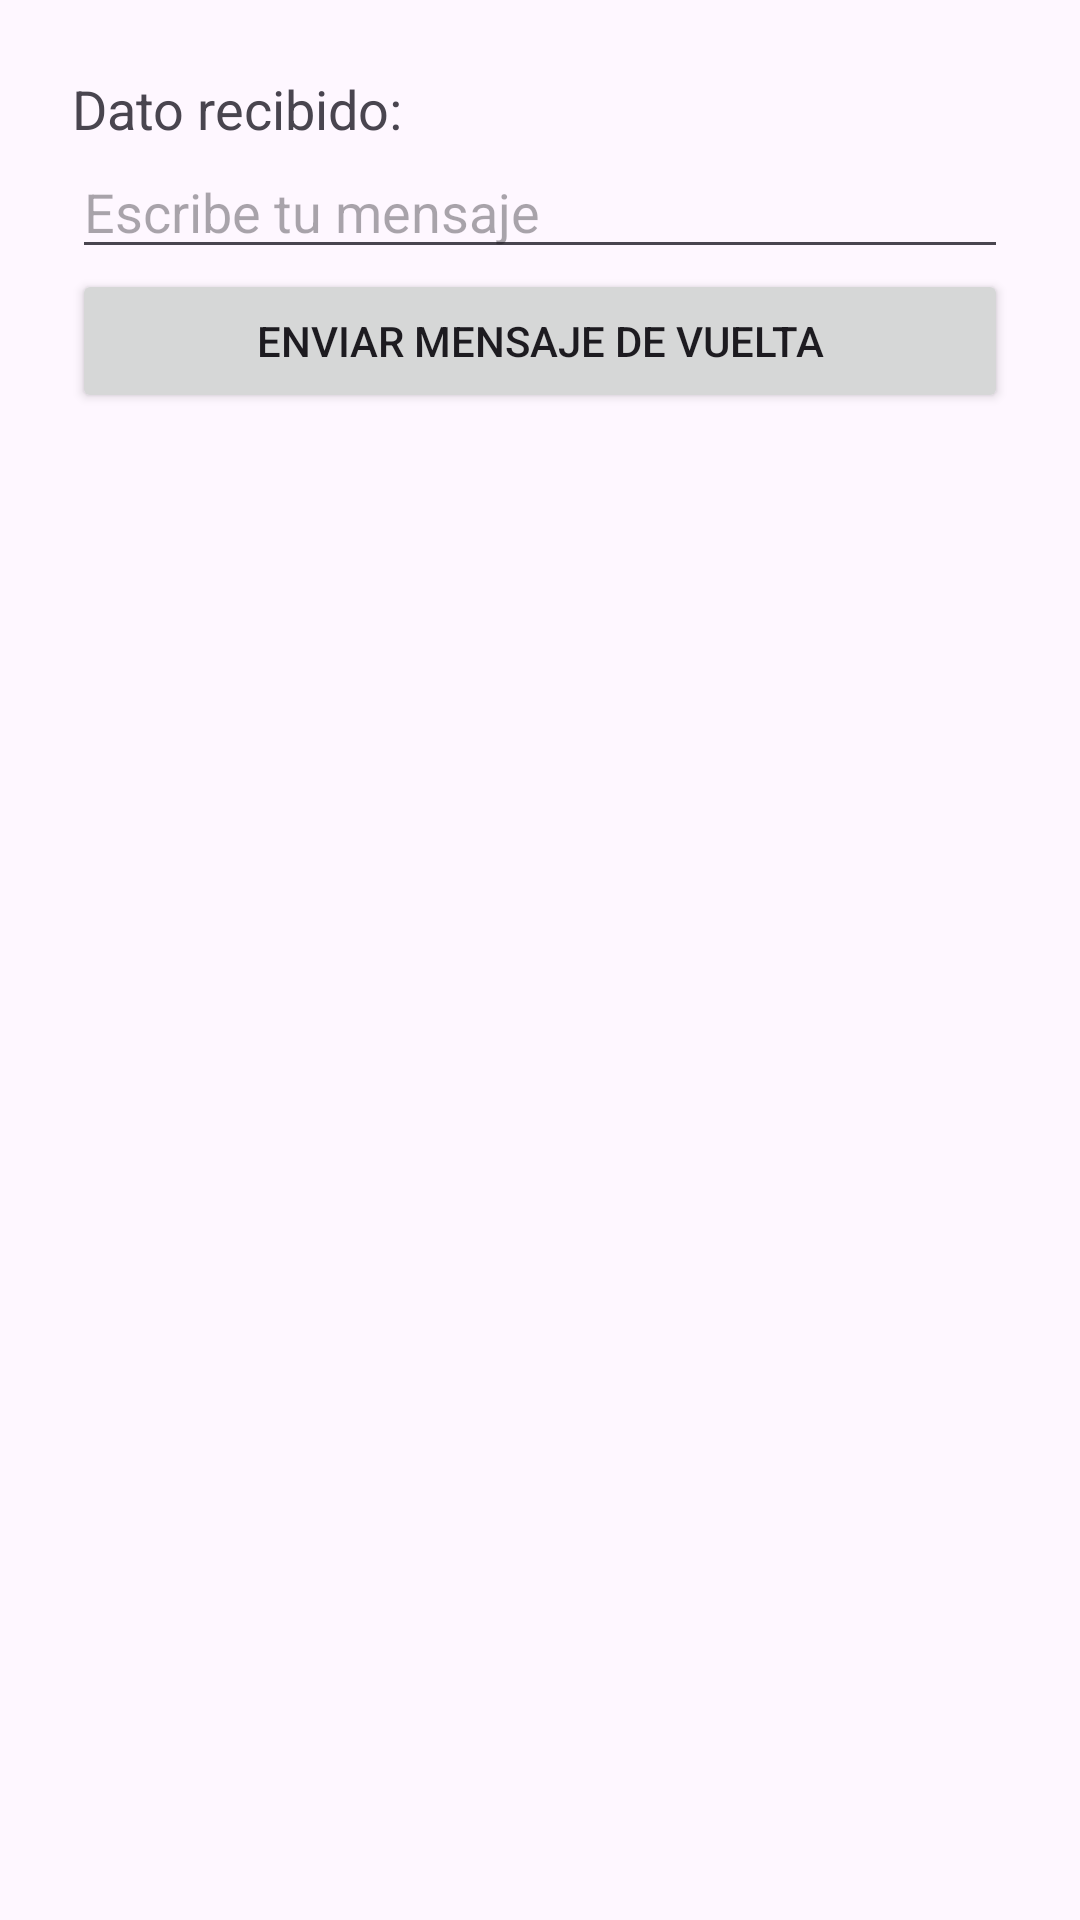

Android layout source for this screen:
<!-- AndroidManifest.xml: application theme Theme.Bienestar_salud -->
<!-- res/layout/activity_second.xml -->
<?xml version="1.0" encoding="utf-8"?>
<LinearLayout xmlns:android="http://schemas.android.com/apk/res/android"
    android:layout_width="match_parent"
    android:layout_height="match_parent"
    android:orientation="vertical"
    android:padding="24dp">

    <TextView
        android:id="@+id/txtDatoRecibido"
        android:layout_width="match_parent"
        android:layout_height="wrap_content"
        android:text="Dato recibido:"
        android:textSize="18sp" />

    <EditText
        android:id="@+id/edtMensaje"
        android:layout_width="match_parent"
        android:layout_height="wrap_content"
        android:hint="Escribe tu mensaje" />

    <Button
        android:id="@+id/btnEnviar"
        android:layout_width="match_parent"
        android:layout_height="wrap_content"
        android:text="Enviar Mensaje de Vuelta" />

</LinearLayout>
<!-- resources referenced by this layout -->
<resources>
  <style name="Theme.Bienestar_salud" parent="Base.Theme.Bienestar_salud" />
  <style name="Base.Theme.Bienestar_salud" parent="Theme.Material3.DayNight.NoActionBar">
          
          
      </style>
</resources>
